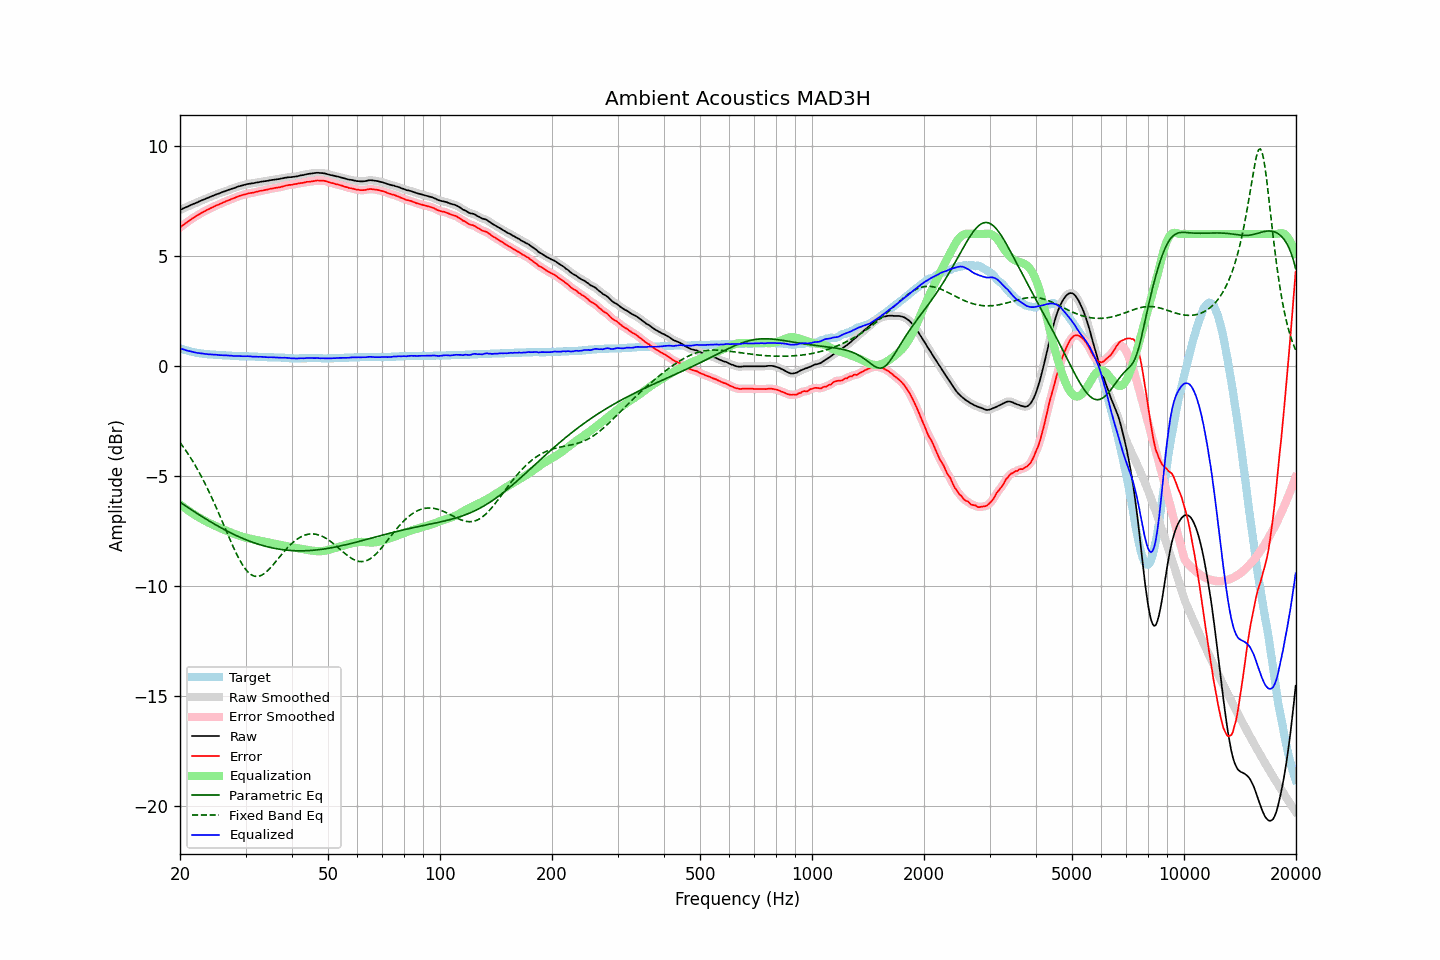

Values plotted in this chart, from the file beside it:
frequency, raw, error, smoothed, error_smoothed, equalization, parametric_eq, fixed_band_eq, equalized_raw, equalized_smoothed, target
20.00, 7.09, 6.29, 7.09, 6.30, -6.29, -6.20, -3.48, 0.80, 0.80, 0.80
20.20, 7.12, 6.35, 7.13, 6.35, -6.35, -6.25, -3.58, 0.77, 0.77, 0.77
20.40, 7.16, 6.41, 7.16, 6.41, -6.41, -6.29, -3.68, 0.76, 0.75, 0.75
20.61, 7.19, 6.46, 7.19, 6.46, -6.46, -6.34, -3.78, 0.73, 0.73, 0.73
20.81, 7.22, 6.51, 7.23, 6.51, -6.52, -6.39, -3.89, 0.71, 0.71, 0.71
21.02, 7.25, 6.56, 7.26, 6.57, -6.57, -6.44, -4.00, 0.68, 0.69, 0.69
21.23, 7.29, 6.62, 7.29, 6.62, -6.62, -6.49, -4.11, 0.67, 0.67, 0.67
21.44, 7.32, 6.67, 7.32, 6.67, -6.67, -6.54, -4.23, 0.65, 0.65, 0.65
21.66, 7.35, 6.72, 7.35, 6.72, -6.72, -6.59, -4.34, 0.63, 0.64, 0.63
21.87, 7.38, 6.76, 7.38, 6.77, -6.77, -6.63, -4.47, 0.62, 0.62, 0.62
22.09, 7.41, 6.81, 7.41, 6.81, -6.81, -6.68, -4.59, 0.60, 0.60, 0.60
22.31, 7.44, 6.85, 7.45, 6.86, -6.86, -6.73, -4.72, 0.59, 0.59, 0.59
22.54, 7.48, 6.90, 7.48, 6.90, -6.90, -6.77, -4.85, 0.58, 0.58, 0.58
22.76, 7.51, 6.94, 7.51, 6.94, -6.94, -6.82, -4.99, 0.57, 0.57, 0.57
22.99, 7.54, 6.98, 7.54, 6.98, -6.98, -6.87, -5.13, 0.56, 0.56, 0.56
23.22, 7.57, 7.02, 7.57, 7.02, -7.02, -6.91, -5.27, 0.55, 0.55, 0.55
23.45, 7.60, 7.06, 7.60, 7.06, -7.06, -6.96, -5.41, 0.54, 0.54, 0.54
23.69, 7.63, 7.10, 7.63, 7.10, -7.10, -7.00, -5.56, 0.53, 0.53, 0.53
23.92, 7.66, 7.13, 7.66, 7.14, -7.14, -7.05, -5.71, 0.53, 0.53, 0.53
24.16, 7.69, 7.17, 7.69, 7.17, -7.17, -7.09, -5.87, 0.52, 0.52, 0.52
24.40, 7.72, 7.20, 7.72, 7.21, -7.21, -7.13, -6.03, 0.52, 0.52, 0.52
24.65, 7.75, 7.24, 7.75, 7.24, -7.24, -7.18, -6.19, 0.51, 0.51, 0.51
24.89, 7.78, 7.27, 7.78, 7.27, -7.27, -7.22, -6.35, 0.51, 0.51, 0.51
25.14, 7.81, 7.31, 7.81, 7.31, -7.31, -7.26, -6.52, 0.51, 0.50, 0.50
25.39, 7.83, 7.33, 7.84, 7.34, -7.34, -7.30, -6.69, 0.49, 0.50, 0.50
25.65, 7.86, 7.37, 7.87, 7.37, -7.37, -7.34, -6.86, 0.49, 0.49, 0.49
25.91, 7.89, 7.40, 7.89, 7.40, -7.41, -7.38, -7.03, 0.49, 0.49, 0.49
26.16, 7.92, 7.44, 7.92, 7.44, -7.44, -7.42, -7.20, 0.49, 0.48, 0.48
26.43, 7.94, 7.46, 7.95, 7.47, -7.47, -7.46, -7.37, 0.48, 0.48, 0.48
26.69, 7.97, 7.50, 7.97, 7.50, -7.50, -7.50, -7.54, 0.48, 0.48, 0.47
26.96, 8.00, 7.53, 8.00, 7.53, -7.53, -7.54, -7.72, 0.47, 0.47, 0.47
27.23, 8.02, 7.55, 8.03, 7.56, -7.56, -7.57, -7.88, 0.46, 0.47, 0.47
27.50, 8.05, 7.59, 8.05, 7.59, -7.59, -7.61, -8.05, 0.46, 0.46, 0.46
27.77, 8.07, 7.61, 8.07, 7.62, -7.62, -7.64, -8.21, 0.46, 0.45, 0.46
28.05, 8.09, 7.64, 8.10, 7.64, -7.65, -7.68, -8.37, 0.45, 0.45, 0.45
28.33, 8.12, 7.67, 8.12, 7.67, -7.67, -7.71, -8.52, 0.45, 0.45, 0.45
28.62, 8.15, 7.70, 8.15, 7.70, -7.70, -7.75, -8.67, 0.45, 0.45, 0.45
28.90, 8.17, 7.73, 8.17, 7.73, -7.73, -7.78, -8.81, 0.45, 0.45, 0.44
29.19, 8.19, 7.75, 8.19, 7.75, -7.75, -7.81, -8.94, 0.44, 0.44, 0.44
29.48, 8.21, 7.77, 8.21, 7.77, -7.77, -7.84, -9.06, 0.44, 0.44, 0.44
29.78, 8.23, 7.79, 8.23, 7.79, -7.79, -7.88, -9.17, 0.44, 0.44, 0.44
30.08, 8.25, 7.81, 8.25, 7.81, -7.81, -7.90, -9.27, 0.44, 0.44, 0.44
30.38, 8.27, 7.83, 8.27, 7.83, -7.83, -7.93, -9.35, 0.44, 0.44, 0.44
30.68, 8.28, 7.85, 8.28, 7.85, -7.85, -7.96, -9.42, 0.44, 0.44, 0.43
30.99, 8.29, 7.86, 8.29, 7.86, -7.86, -7.99, -9.48, 0.43, 0.43, 0.43
31.30, 8.30, 7.87, 8.30, 7.87, -7.88, -8.02, -9.52, 0.43, 0.43, 0.43
31.61, 8.31, 7.88, 8.32, 7.89, -7.89, -8.04, -9.55, 0.42, 0.42, 0.43
31.93, 8.33, 7.91, 8.33, 7.91, -7.91, -8.07, -9.57, 0.42, 0.42, 0.42
32.24, 8.34, 7.92, 8.34, 7.93, -7.92, -8.09, -9.57, 0.42, 0.42, 0.42
32.57, 8.35, 7.94, 8.36, 7.94, -7.94, -8.11, -9.56, 0.41, 0.42, 0.41
32.89, 8.37, 7.96, 8.37, 7.96, -7.96, -8.14, -9.54, 0.42, 0.41, 0.41
33.22, 8.38, 7.97, 8.38, 7.97, -7.97, -8.16, -9.51, 0.41, 0.41, 0.41
33.55, 8.39, 7.98, 8.39, 7.99, -7.99, -8.18, -9.46, 0.41, 0.41, 0.41
33.89, 8.40, 8.00, 8.40, 8.00, -8.00, -8.20, -9.41, 0.40, 0.40, 0.40
34.23, 8.41, 8.01, 8.41, 8.02, -8.02, -8.22, -9.35, 0.40, 0.40, 0.40
34.57, 8.42, 8.03, 8.43, 8.03, -8.03, -8.24, -9.28, 0.39, 0.39, 0.39
34.92, 8.44, 8.05, 8.44, 8.05, -8.05, -8.25, -9.20, 0.40, 0.39, 0.39
35.27, 8.45, 8.06, 8.45, 8.06, -8.06, -8.27, -9.12, 0.39, 0.39, 0.39
35.62, 8.46, 8.07, 8.46, 8.08, -8.07, -8.29, -9.04, 0.39, 0.39, 0.39
35.97, 8.47, 8.09, 8.47, 8.09, -8.09, -8.30, -8.95, 0.39, 0.39, 0.38
... 635 more rows
